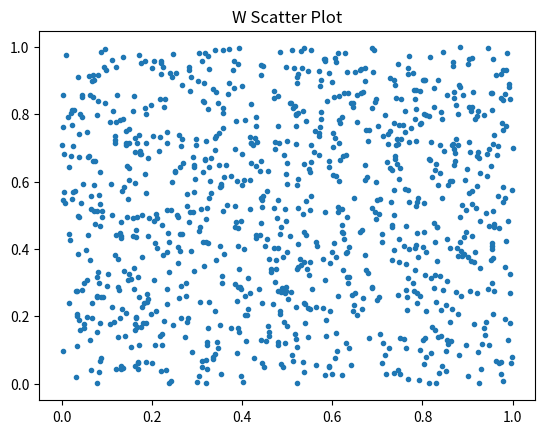

The matplotlib source for this figure:
import matplotlib.pyplot as plt
from matplotlib import cm
import numpy as np
from PIL import Image

def generate_w(p, n):
    ret_w = np.random.rand(p, n)
    print(ret_w.shape[0], ret_w.shape[1])
    return ret_w

def equalize(X):
    x = np.array(X)
    print(x.shape[0], x.shape[1])
    F_x = np.ndarray(shape=(256,))
    F_xtot = np.ndarray(shape=(256,))
    N,test_bins,patches = plt.hist(x.flatten(), bins=np.linspace(0,255,256))
    F_total = 0
    for cur_bin in range(0,255):
        F_total = F_total + N[cur_bin]
        F_xtot[cur_bin] = F_total
    # Handle last element.  For some reason N does not extend to element 255
    #print('F_total', F_total)
    for cur_bin in range(0,256):
        F_x[cur_bin] = F_xtot[cur_bin]/F_total
    x_axis = np.linspace(0,255,256)
    F_x[255] = 1.0
##    plt.clf()
##    plt.xlabel("i")
##    plt.ylabel("Fx[i]")
##    plt.title("Cumulative Distribution Function")    
##    plt.plot(F_x)
##    plt.show()
    # Find Ymin and Ymax.  Set them to the max, min respectively
    Ymin = 1.0
    Ymax = 0.0
    image_len = x.flatten().size
    x_flat = x.flatten()
    #print(image_len)
    for cur_pixel in range(0,image_len):
        if (Ymin > F_x[x_flat[cur_pixel]]):
            Ymin = F_x[x_flat[cur_pixel]]
        if (Ymax < F_x[x_flat[cur_pixel]]):
            Ymax = F_x[x_flat[cur_pixel]]
    print('Ymin:', Ymin)
    print('Ymax:', Ymax)
    #Initialize the equalized image
    x_eq = np.array(X)
    num_rows = x.shape[0]
    num_cols = x.shape[1]
    for cur_row in range(0,num_rows):
         for cur_col in range(0, num_cols):
             x_eq[cur_row][cur_col] = (255*(F_x[x[cur_row][cur_col]] - Ymin))/(Ymax -Ymin)
    gray = cm.get_cmap('gray', 256)
    plt.clf()
    plt.imshow(x_eq, cmap=gray);
    plt.show()

def scatter_plot(W):
    plt.plot(W[0,:], W[1,:],'.')
    plt.title('W Scatter Plot')
    plt.show()
        

# Generate W
W = generate_w(2, 1000)
# Produce scatter plots
scatter_plot(W)
